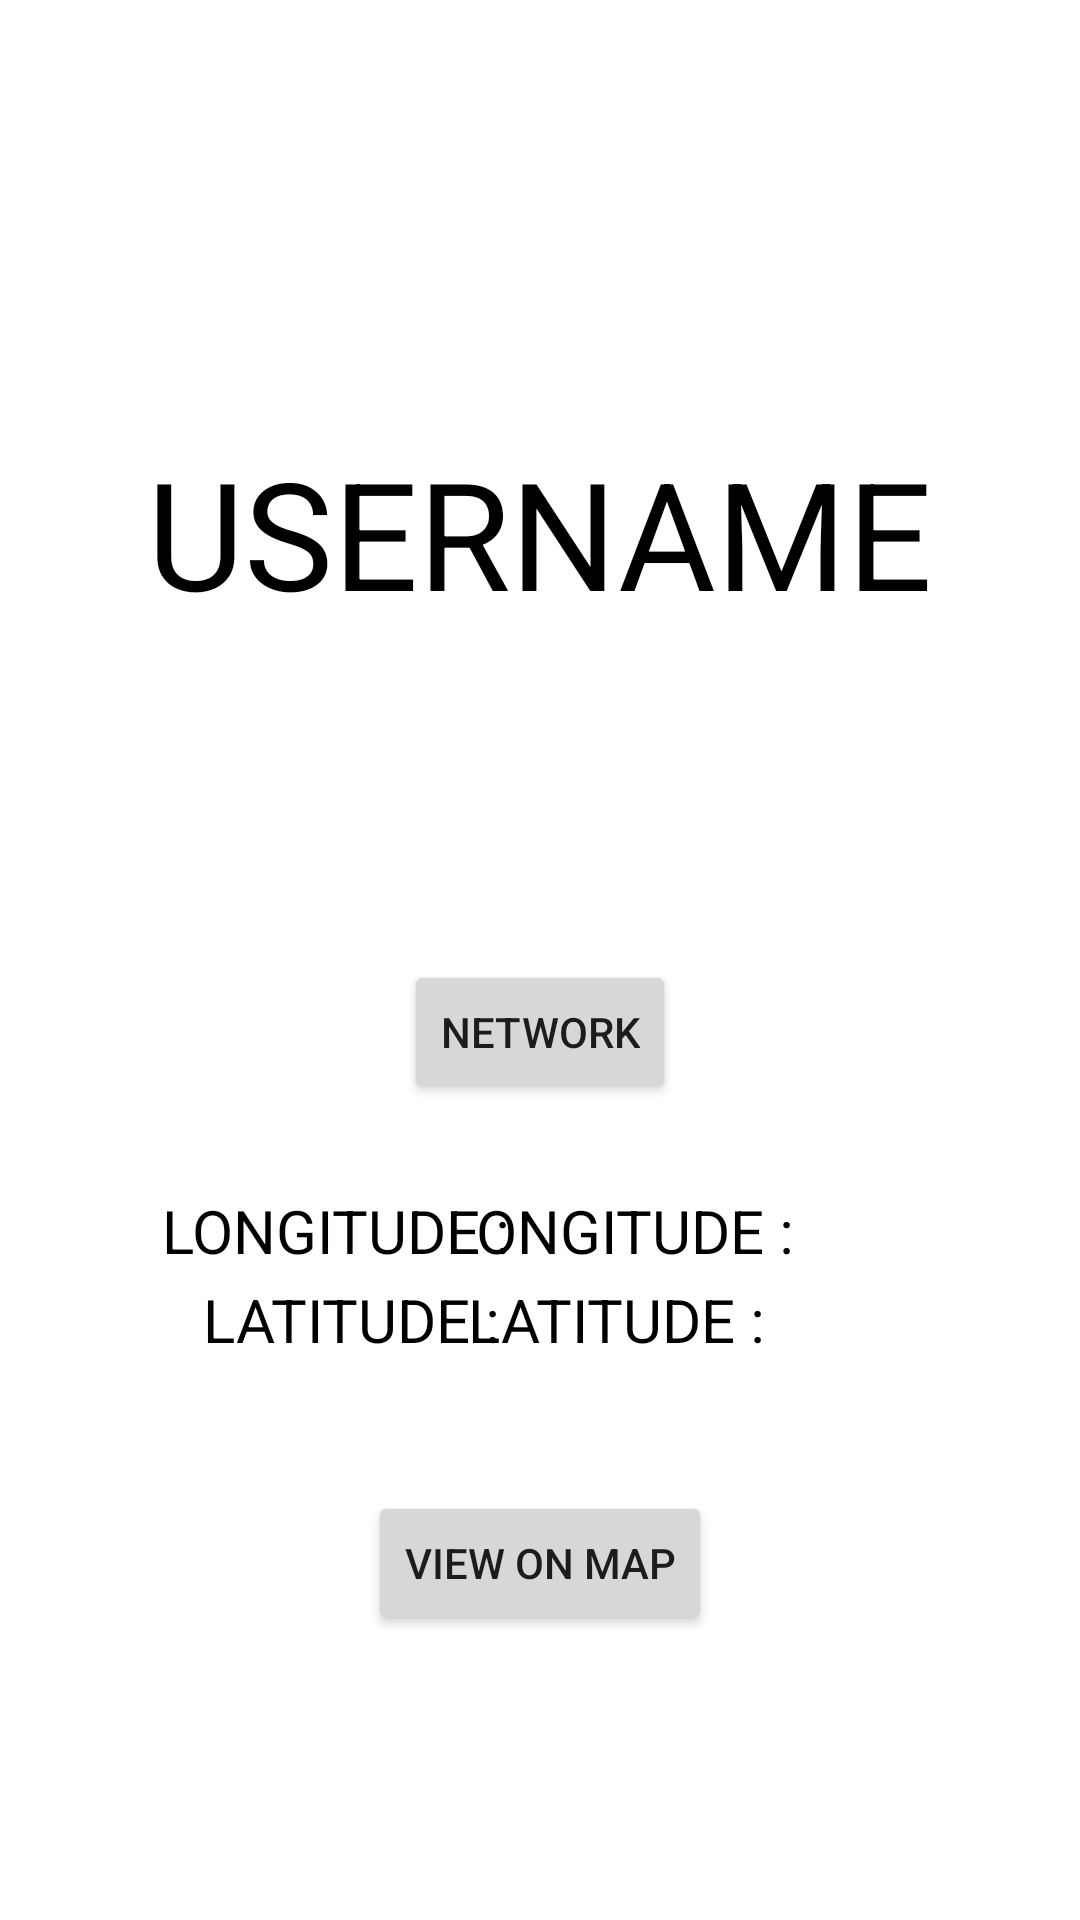

Android layout source for this screen:
<!-- AndroidManifest.xml: application theme Theme.TheLocalHelper -->
<!-- res/layout/fragment_account.xml -->
<?xml version="1.0" encoding="utf-8"?>
<androidx.constraintlayout.widget.ConstraintLayout xmlns:android="http://schemas.android.com/apk/res/android"
    xmlns:app="http://schemas.android.com/apk/res-auto"
    xmlns:tools="http://schemas.android.com/tools"
    android:layout_width="match_parent"
    android:layout_height="match_parent"
    tools:context=".Fragments.AccountFragment">

    <Button
        android:id="@+id/status"
        android:layout_width="wrap_content"
        android:layout_height="wrap_content"
        android:layout_marginTop="320dp"
        android:text="NETWORK"
        app:layout_constraintBottom_toBottomOf="parent"
        app:layout_constraintLeft_toLeftOf="parent"
        app:layout_constraintRight_toRightOf="parent"
        app:layout_constraintTop_toTopOf="parent"
        app:layout_constraintVertical_bias="0.0"/>

    <TextView
        android:id="@+id/u_name"
        android:layout_width="wrap_content"
        android:layout_height="wrap_content"
        android:text="USERNAME"
        android:textColor="@color/black"
        android:textSize="50dp"
        app:layout_constraintBottom_toBottomOf="parent"
        app:layout_constraintEnd_toEndOf="parent"
        app:layout_constraintStart_toStartOf="parent"
        app:layout_constraintTop_toTopOf="parent"
        app:layout_constraintVertical_bias="0.251"/>

    <TextView
        android:id="@+id/long_text"
        android:layout_width="wrap_content"
        android:layout_height="wrap_content"
        android:text="LONGITUDE : "
        app:layout_constraintBottom_toBottomOf="parent"
        android:layout_marginRight="130dp"
        android:textSize="20dp"
        android:textColor="@color/black"
        app:layout_constraintEnd_toEndOf="parent"
        app:layout_constraintHorizontal_bias="0.498"
        app:layout_constraintStart_toStartOf="parent"
        app:layout_constraintTop_toTopOf="@+id/status"
        app:layout_constraintVertical_bias="0.262"/>
    <TextView
        android:id="@+id/longitude"
        android:layout_width="wrap_content"
        android:layout_height="wrap_content"
        android:text="LONGITUDE : "
        app:layout_constraintBottom_toBottomOf="parent"
        android:layout_marginRight="90dp"
        android:textSize="20dp"
        android:textColor="@color/black"
        app:layout_constraintEnd_toEndOf="parent"
        app:layout_constraintHorizontal_bias="0.498"
        app:layout_constraintLeft_toRightOf="@id/long_text"
        app:layout_constraintTop_toTopOf="@+id/status"
        app:layout_constraintVertical_bias="0.262"/>



    <TextView
        android:id="@+id/lat_text"
        android:layout_width="wrap_content"
        android:layout_height="wrap_content"
        android:text="LATITUDE : "
        android:textSize="20dp"
        android:textColor="@color/black"
        app:layout_constraintBottom_toBottomOf="parent"
        android:layout_marginTop="40dp"
        android:layout_marginRight="120dp"
        app:layout_constraintEnd_toEndOf="parent"
        app:layout_constraintHorizontal_bias="0.498"
        app:layout_constraintStart_toStartOf="parent"
        app:layout_constraintTop_toTopOf="@+id/status"
        app:layout_constraintVertical_bias="0.262"/>
    <TextView
        android:id="@+id/latitude"
        android:layout_width="wrap_content"
        android:layout_height="wrap_content"
        android:text="LATITUDE : "
        android:textSize="20dp"
        android:textColor="@color/black"
        app:layout_constraintBottom_toBottomOf="parent"
        android:layout_marginTop="40dp"
        android:layout_marginRight="100dp"
        app:layout_constraintEnd_toEndOf="parent"
        app:layout_constraintHorizontal_bias="0.498"
        app:layout_constraintLeft_toRightOf="@id/lat_text"
        app:layout_constraintTop_toTopOf="@+id/status"
        app:layout_constraintVertical_bias="0.262"/>

    <Button
        android:id="@+id/mapactivitybutton"
        android:layout_width="wrap_content"
        android:layout_height="wrap_content"
        android:layout_marginTop="20dp"
        android:text="View On Map"
        app:layout_constraintBottom_toBottomOf="parent"
        app:layout_constraintEnd_toEndOf="parent"
        app:layout_constraintStart_toStartOf="parent"
        app:layout_constraintTop_toBottomOf="@+id/lat_text"
        app:layout_constraintVertical_bias="0.199" />

</androidx.constraintlayout.widget.ConstraintLayout>
<!-- resources referenced by this layout -->
<resources>
  <style name="Theme.TheLocalHelper" parent="Theme.MaterialComponents.DayNight.DarkActionBar">
          
          <item name="colorPrimary">@color/purple_500</item>
          <item name="colorPrimaryVariant">@color/purple_700</item>
          <item name="colorOnPrimary">@color/white</item>
          
          <item name="colorSecondary">@color/teal_200</item>
          <item name="colorSecondaryVariant">@color/teal_700</item>
          <item name="colorOnSecondary">@color/black</item>
          
          <item name="android:statusBarColor" tools:targetApi="l">?attr/colorPrimaryVariant</item>
          
      </style>
  <!-- not gathered from this repository: default colours our renderer supplied (Android Studio template values) -->
  <color name="purple_500">#FF6200EE</color>
  <color name="purple_700">#FF3700B3</color>
  <color name="teal_200">#FF03DAC5</color>
  <color name="teal_700">#FF018786</color>
  <color name="black">#FF000000</color>
  <color name="white">#FFFFFFFF</color>
</resources>
